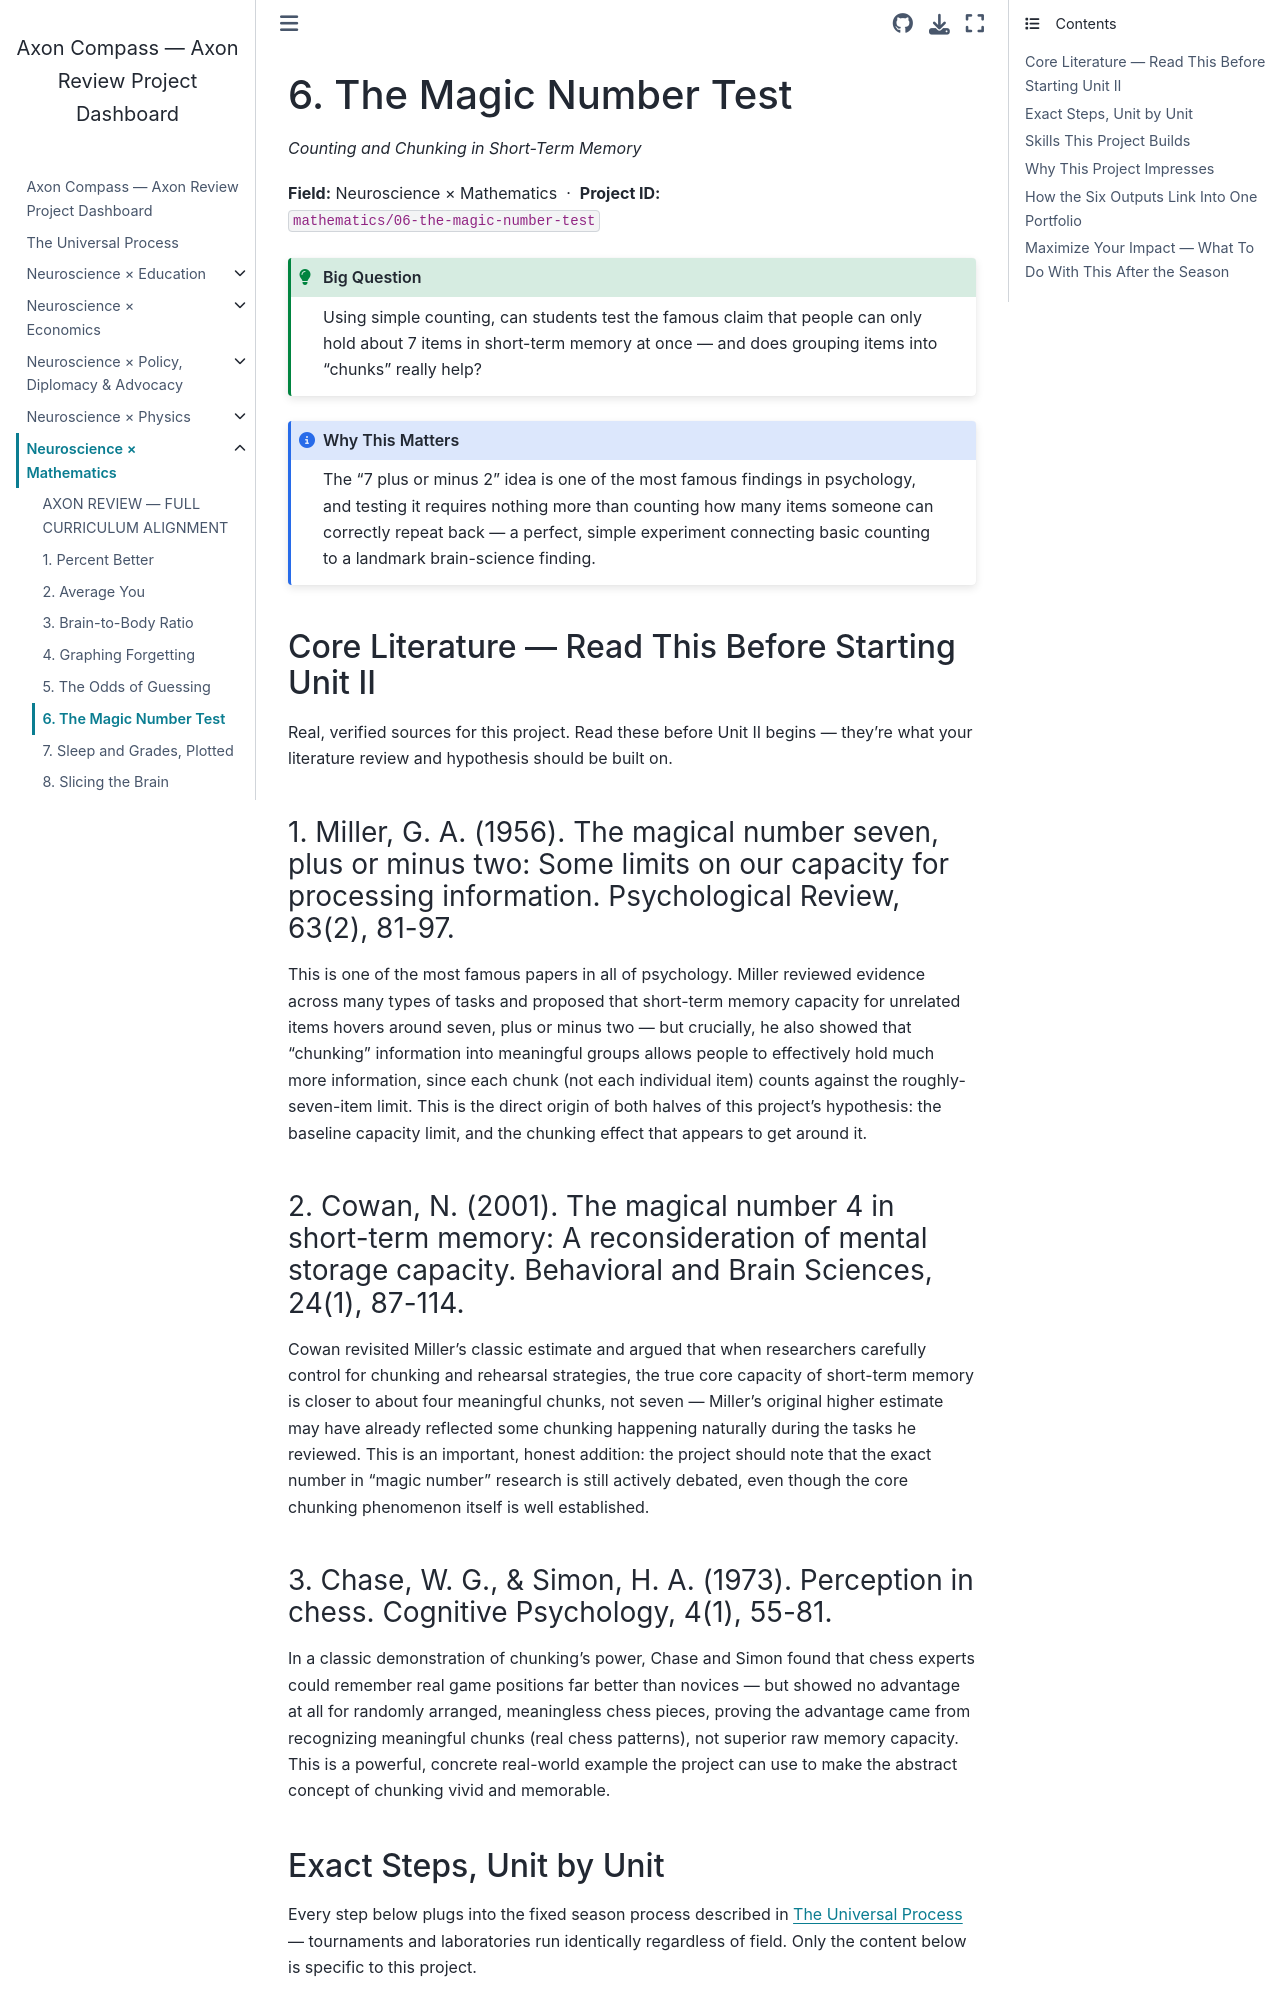

repository: fantina01/axon-compass · page: fields/mathematics/06-the-magic-number-test.html · generator: jekyll

# 6. The Magic Number Test

*Counting and Chunking in Short-Term Memory*

**Field:** Neuroscience × Mathematics &nbsp;·&nbsp; **Project ID:** `mathematics/06-the-magic-number-test`

```{admonition} Big Question
:class: tip
Using simple counting, can students test the famous claim that people can only hold about 7 items in short-term memory at once — and does grouping items into "chunks" really help?
```

```{admonition} Why This Matters
:class: note
The "7 plus or minus 2" idea is one of the most famous findings in psychology, and testing it requires nothing more than counting how many items someone can correctly repeat back — a perfect, simple experiment connecting basic counting to a landmark brain-science finding.
```

## Core Literature — Read This Before Starting Unit II

Real, verified sources for this project. Read these before Unit II begins — they're what your literature review and hypothesis should be built on.

### 1. Miller, G. A. (1956). The magical number seven, plus or minus two: Some limits on our capacity for processing information. Psychological Review, 63(2), 81-97.

This is one of the most famous papers in all of psychology. Miller reviewed evidence across many types of tasks and proposed that short-term memory capacity for unrelated items hovers around seven, plus or minus two — but crucially, he also showed that "chunking" information into meaningful groups allows people to effectively hold much more information, since each chunk (not each individual item) counts against the roughly-seven-item limit. This is the direct origin of both halves of this project's hypothesis: the baseline capacity limit, and the chunking effect that appears to get around it.

### 2. Cowan, N. (2001). The magical number 4 in short-term memory: A reconsideration of mental storage capacity. Behavioral and Brain Sciences, 24(1), 87-114.

Cowan revisited Miller's classic estimate and argued that when researchers carefully control for chunking and rehearsal strategies, the true core capacity of short-term memory is closer to about four meaningful chunks, not seven — Miller's original higher estimate may have already reflected some chunking happening naturally during the tasks he reviewed. This is an important, honest addition: the project should note that the exact number in "magic number" research is still actively debated, even though the core chunking phenomenon itself is well established.

### 3. Chase, W. G., & Simon, H. A. (1973). Perception in chess. Cognitive Psychology, 4(1), 55-81.

In a classic demonstration of chunking's power, Chase and Simon found that chess experts could remember real game positions far better than novices — but showed no advantage at all for randomly arranged, meaningless chess pieces, proving the advantage came from recognizing meaningful chunks (real chess patterns), not superior raw memory capacity. This is a powerful, concrete real-world example the project can use to make the abstract concept of chunking vivid and memorable.
